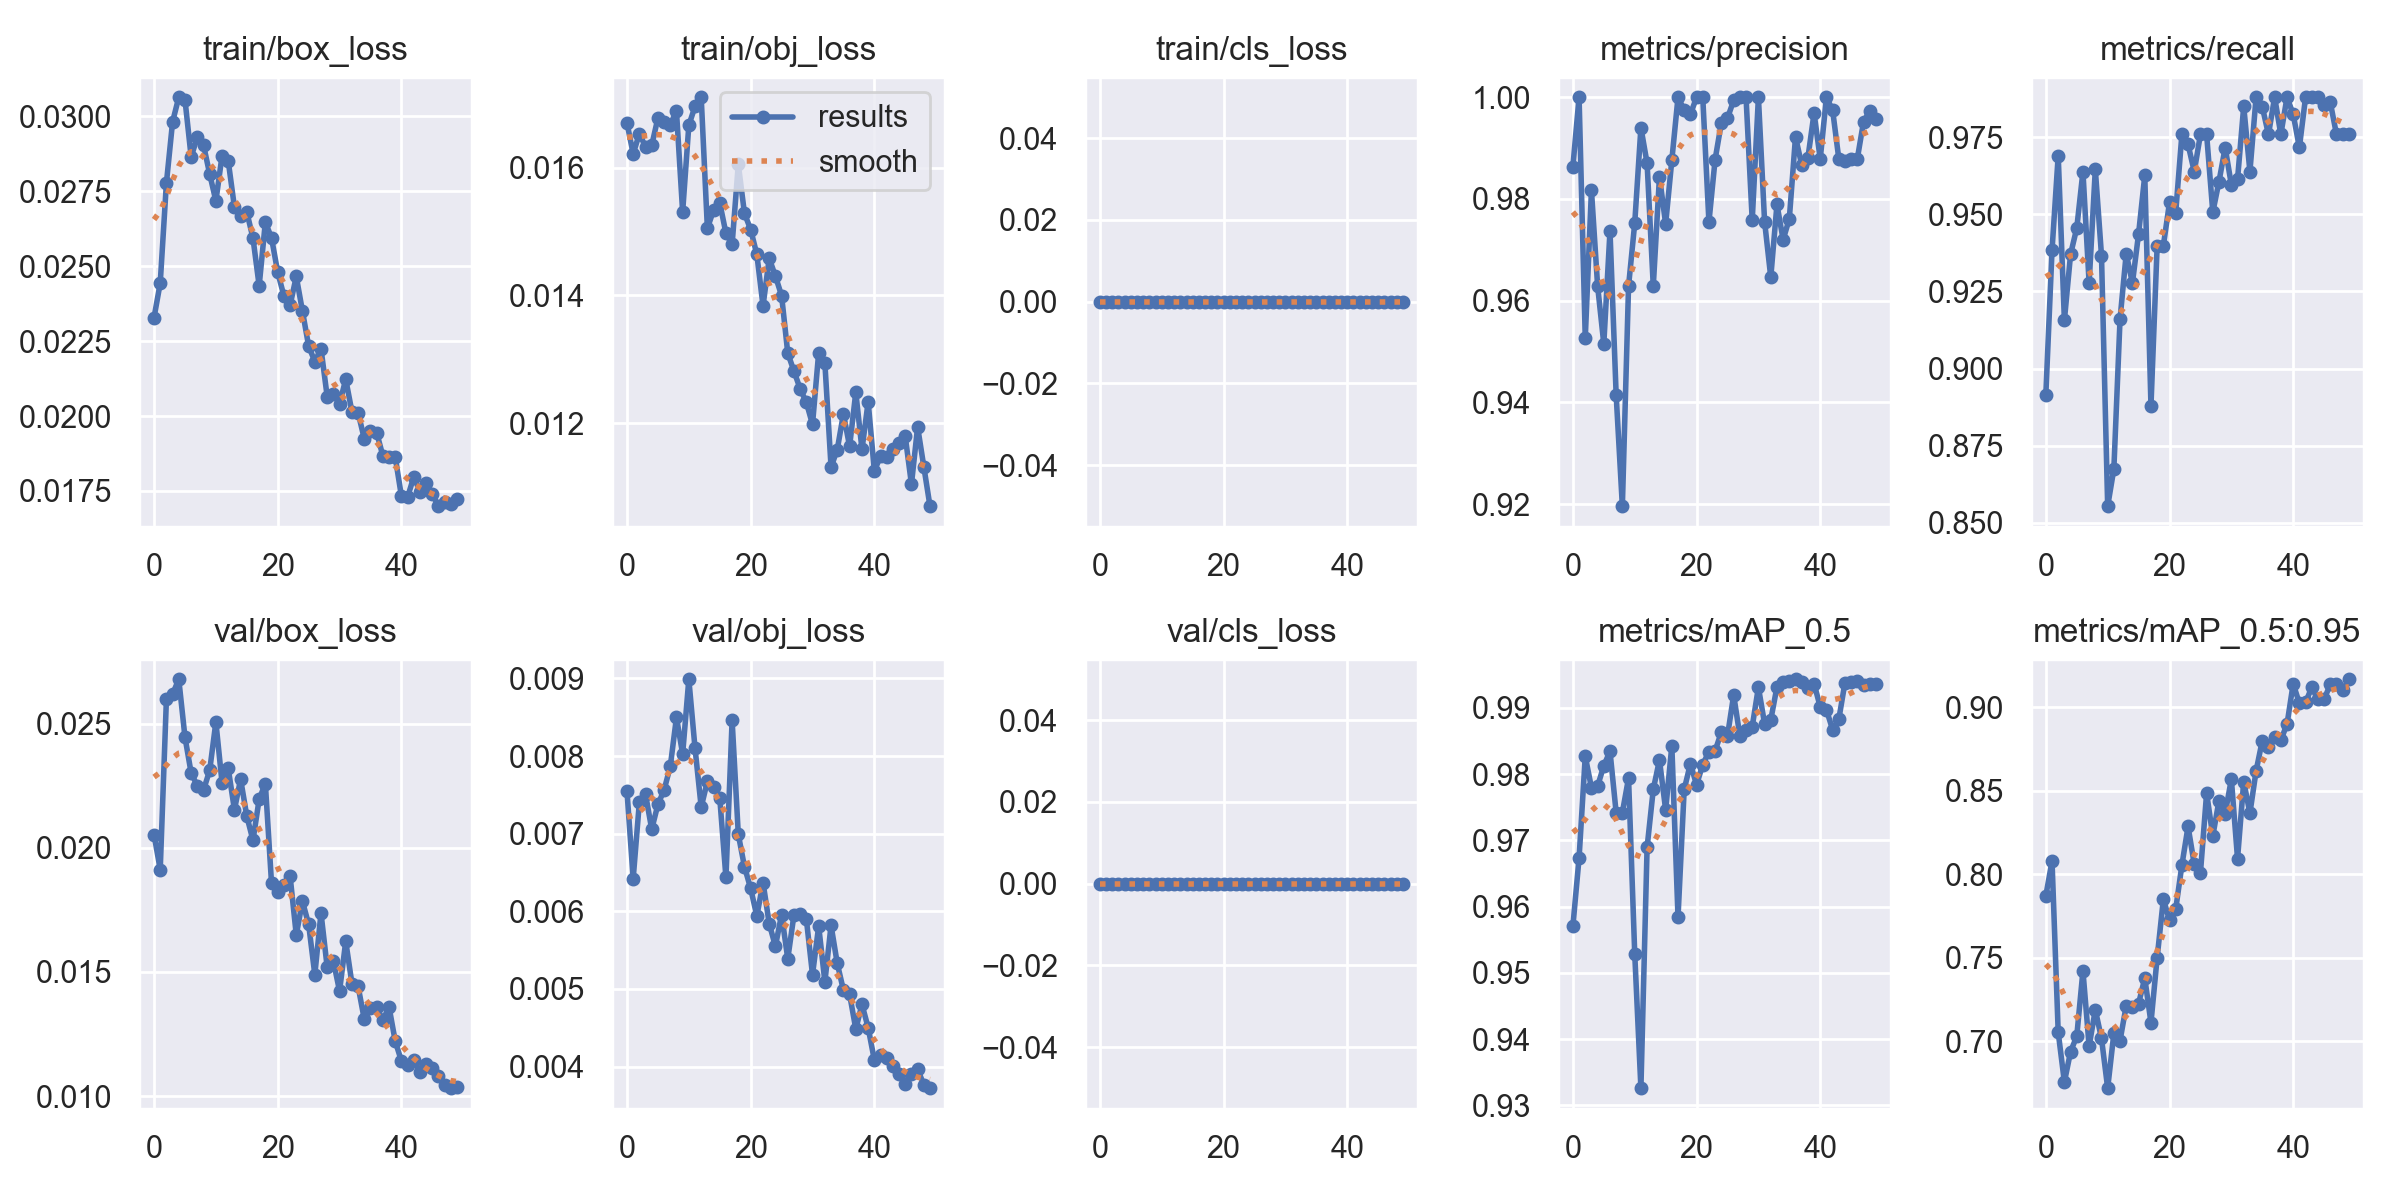

The file beside this chart, header and first rows:
epoch, train/box_loss, train/obj_loss, train/cls_loss, metrics/precision, metrics/recall, metrics/mAP_0.5, metrics/mAP_0.5:0.95, val/box_loss, val/obj_loss, val/cls_loss, x/lr0, x/lr1, x/lr2
0, 0.02329, 0.0167, 0, 0.9864, 0.8916, 0.957, 0.7871, 0.02053, 0.007546, 0, 0.0784, 0.0024, 0.0024
1, 0.02444, 0.01622, 0, 1, 0.9383, 0.9673, 0.8079, 0.01912, 0.00642, 0, 0.0558, 0.004803, 0.004803
2, 0.02778, 0.01653, 0, 0.9526, 0.9691, 0.9827, 0.7054, 0.02598, 0.007403, 0, 0.03311, 0.007107, 0.007107
3, 0.02982, 0.01633, 0, 0.9817, 0.9157, 0.9779, 0.6756, 0.02618, 0.007507, 0, 0.01031, 0.009312, 0.009312
4, 0.03064, 0.01635, 0, 0.9629, 0.9371, 0.9782, 0.6938, 0.02678, 0.007057, 0, 0.009208, 0.009208, 0.009208
5, 0.03056, 0.01678, 0, 0.9515, 0.9456, 0.9812, 0.703, 0.02446, 0.007377, 0, 0.009208, 0.009208, 0.009208
6, 0.02865, 0.01672, 0, 0.9737, 0.9639, 0.9834, 0.7422, 0.02301, 0.007562, 0, 0.00901, 0.00901, 0.00901
7, 0.02931, 0.01668, 0, 0.9414, 0.9277, 0.9741, 0.6971, 0.02249, 0.007866, 0, 0.008812, 0.008812, 0.008812
8, 0.02905, 0.01689, 0, 0.9196, 0.9646, 0.9742, 0.7189, 0.02232, 0.008497, 0, 0.008614, 0.008614, 0.008614
9, 0.02808, 0.01531, 0, 0.9628, 0.9367, 0.9794, 0.7017, 0.02312, 0.008026, 0, 0.008416, 0.008416, 0.008416
10, 0.02718, 0.01667, 0, 0.9752, 0.8554, 0.9529, 0.6719, 0.02506, 0.008989, 0, 0.008218, 0.008218, 0.008218
11, 0.02869, 0.01696, 0, 0.994, 0.8675, 0.9326, 0.7047, 0.02261, 0.008103, 0, 0.00802, 0.00802, 0.00802
12, 0.02851, 0.0171, 0, 0.987, 0.9161, 0.9689, 0.7004, 0.02319, 0.007342, 0, 0.007822, 0.007822, 0.007822
13, 0.02697, 0.01505, 0, 0.9629, 0.9373, 0.9777, 0.7214, 0.02153, 0.007674, 0, 0.007624, 0.007624, 0.007624
14, 0.02669, 0.01533, 0, 0.9844, 0.9277, 0.9821, 0.7205, 0.02276, 0.007601, 0, 0.007426, 0.007426, 0.007426
15, 0.02681, 0.01545, 0, 0.9751, 0.9437, 0.9746, 0.7226, 0.02127, 0.007463, 0, 0.007228, 0.007228, 0.007228
16, 0.02594, 0.01497, 0, 0.9876, 0.9626, 0.9842, 0.7378, 0.0203, 0.006436, 0, 0.00703, 0.00703, 0.00703
17, 0.02435, 0.0148, 0, 1, 0.8879, 0.9584, 0.7111, 0.02196, 0.00846, 0, 0.006832, 0.006832, 0.006832
18, 0.02647, 0.01605, 0, 0.9975, 0.9398, 0.9777, 0.75, 0.02258, 0.006992, 0, 0.006634, 0.006634, 0.006634
19, 0.02595, 0.01528, 0, 0.9967, 0.9398, 0.9816, 0.785, 0.01857, 0.006573, 0, 0.006436, 0.006436, 0.006436
20, 0.0248, 0.01503, 0, 1, 0.9539, 0.9784, 0.7726, 0.01821, 0.006294, 0, 0.006238, 0.006238, 0.006238
21, 0.02401, 0.01464, 0, 1, 0.9505, 0.9814, 0.7791, 0.01852, 0.00594, 0, 0.00604, 0.00604, 0.00604
22, 0.0237, 0.01384, 0, 0.9755, 0.9759, 0.9834, 0.8055, 0.01886, 0.006371, 0, 0.005842, 0.005842, 0.005842
23, 0.02466, 0.01458, 0, 0.9878, 0.9727, 0.9835, 0.8287, 0.01649, 0.005841, 0, 0.005644, 0.005644, 0.005644
24, 0.0235, 0.0143, 0, 0.9949, 0.9639, 0.9863, 0.806, 0.01784, 0.00555, 0, 0.005446, 0.005446, 0.005446
25, 0.02234, 0.014, 0, 0.9959, 0.9759, 0.9858, 0.8008, 0.01692, 0.005958, 0, 0.005248, 0.005248, 0.005248
26, 0.02182, 0.0131, 0, 0.9994, 0.9759, 0.9919, 0.8486, 0.0149, 0.005388, 0, 0.00505, 0.00505, 0.00505
27, 0.02225, 0.01281, 0, 1, 0.9507, 0.9858, 0.8229, 0.01737, 0.005953, 0, 0.004852, 0.004852, 0.004852
28, 0.02065, 0.01254, 0, 1, 0.9606, 0.9866, 0.8441, 0.01519, 0.005969, 0, 0.004654, 0.004654, 0.004654
29, 0.02075, 0.01232, 0, 0.9758, 0.9717, 0.9871, 0.8364, 0.01544, 0.005902, 0, 0.004456, 0.004456, 0.004456
30, 0.02041, 0.01198, 0, 1, 0.9596, 0.9931, 0.857, 0.01423, 0.005184, 0, 0.004258, 0.004258, 0.004258
31, 0.02123, 0.01311, 0, 0.9756, 0.9614, 0.9876, 0.8094, 0.01623, 0.005809, 0, 0.00406, 0.00406, 0.00406
32, 0.02015, 0.01294, 0, 0.9646, 0.985, 0.9882, 0.8555, 0.01454, 0.005092, 0, 0.003862, 0.003862, 0.003862
33, 0.02011, 0.01131, 0, 0.9789, 0.9639, 0.9931, 0.8366, 0.01442, 0.005819, 0, 0.003664, 0.003664, 0.003664
34, 0.01924, 0.01158, 0, 0.972, 0.9879, 0.9938, 0.8619, 0.01309, 0.00533, 0, 0.003466, 0.003466, 0.003466
35, 0.01949, 0.01214, 0, 0.9761, 0.9849, 0.9941, 0.88, 0.01356, 0.004984, 0, 0.003268, 0.003268, 0.003268
36, 0.01945, 0.01163, 0, 0.9922, 0.9759, 0.9943, 0.8761, 0.01358, 0.004931, 0, 0.00307, 0.00307, 0.00307
37, 0.01867, 0.01248, 0, 0.9867, 0.9879, 0.9939, 0.8825, 0.01306, 0.004483, 0, 0.002872, 0.002872, 0.002872
38, 0.01863, 0.01159, 0, 0.988, 0.9759, 0.9929, 0.8804, 0.0136, 0.004801, 0, 0.002674, 0.002674, 0.002674
39, 0.01863, 0.01233, 0, 0.9969, 0.9879, 0.9937, 0.8899, 0.01222, 0.0045, 0, 0.002476, 0.002476, 0.002476
40, 0.01733, 0.01125, 0, 0.9879, 0.9824, 0.9901, 0.9142, 0.01142, 0.004084, 0, 0.002278, 0.002278, 0.002278
41, 0.01729, 0.01148, 0, 1, 0.9717, 0.9897, 0.9023, 0.01125, 0.004143, 0, 0.00208, 0.00208, 0.00208
42, 0.01797, 0.01147, 0, 0.9975, 0.9879, 0.9867, 0.9029, 0.01147, 0.004109, 0, 0.001882, 0.001882, 0.001882
43, 0.01748, 0.01159, 0, 0.9879, 0.9879, 0.9882, 0.912, 0.01099, 0.004007, 0, 0.001684, 0.001684, 0.001684
44, 0.01778, 0.01169, 0, 0.9874, 0.9879, 0.9938, 0.9048, 0.01128, 0.0039, 0, 0.001486, 0.001486, 0.001486
45, 0.0174, 0.01179, 0, 0.9879, 0.9855, 0.9939, 0.9048, 0.01112, 0.003776, 0, 0.001288, 0.001288, 0.001288
46, 0.01699, 0.01104, 0, 0.9879, 0.9863, 0.994, 0.9138, 0.01083, 0.003908, 0, 0.00109, 0.00109, 0.00109
47, 0.01713, 0.01194, 0, 0.9952, 0.9759, 0.9934, 0.9141, 0.01046, 0.003963, 0, 0.000892, 0.000892, 0.000892
48, 0.01708, 0.01132, 0, 0.9973, 0.9759, 0.9936, 0.9101, 0.01032, 0.003767, 0, 0.000694, 0.000694, 0.000694
49, 0.01722, 0.0107, 0, 0.9958, 0.9759, 0.9936, 0.9168, 0.01035, 0.003722, 0, 0.000496, 0.000496, 0.000496
